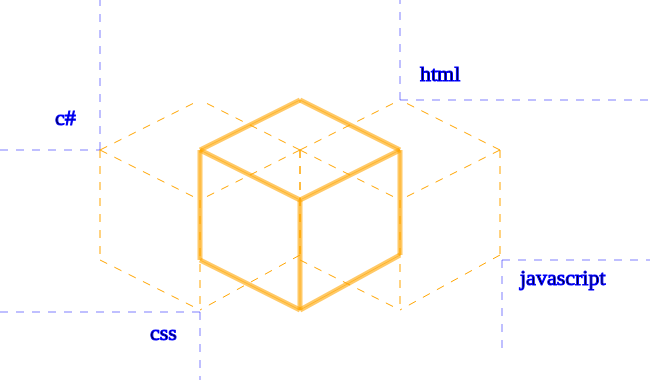
t = 0.00 s
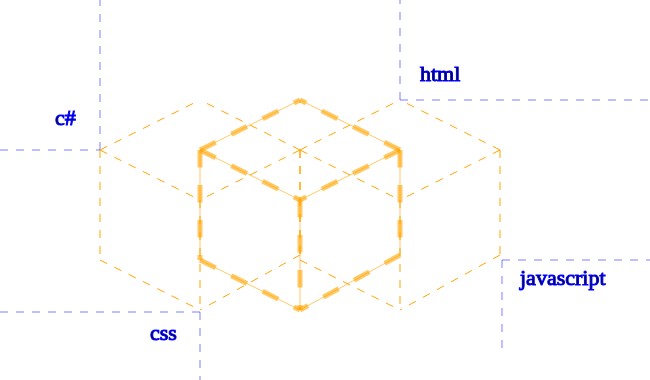
t = 0.53 s
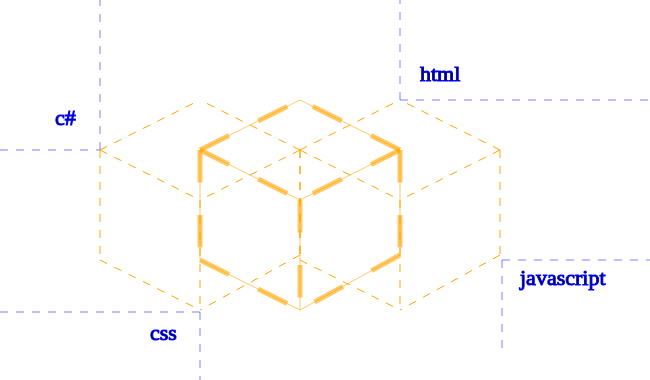
t = 0.98 s
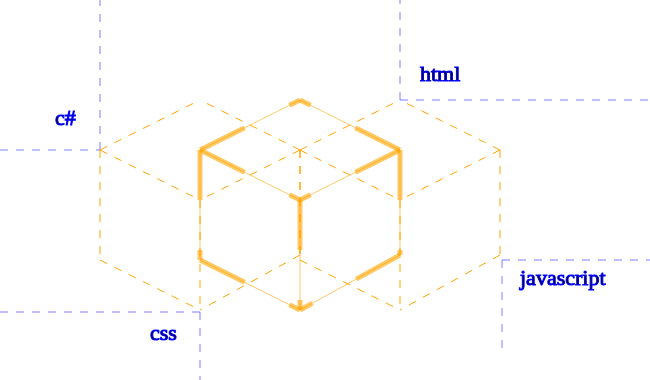
t = 1.50 s
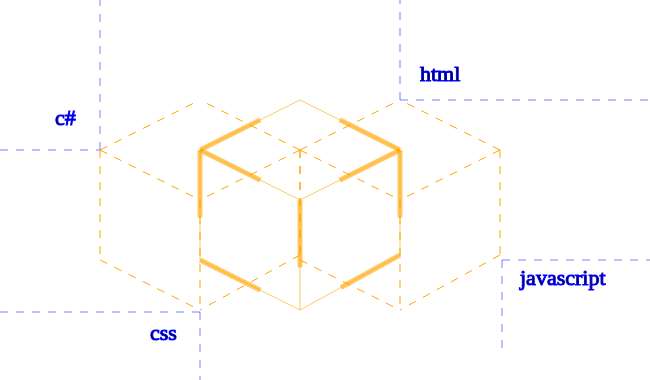
t = 2.03 s
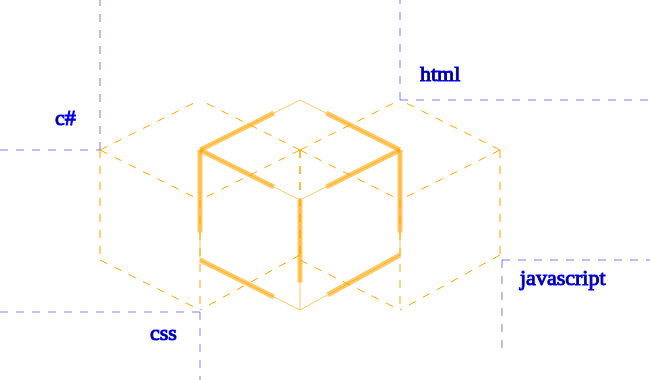
t = 2.48 s

The animated SVG that drew these frames (rendered in a browser with its animation timeline set to each time). Animation: 1 CSS @keyframes rule; one cycle of 3.00 s, repeats indefinitely.

<svg xmlns="http://www.w3.org/2000/svg" width="650" height="380" >
   <style>
      @keyframes svg_draw{0%{stroke-dasharray:0}10%{stroke-dasharray:10}20%{stroke-dasharray:20}30%{stroke-dasharray:30}40%{stroke-dasharray:40}50%{stroke-dasharray:50}60%{stroke-dasharray:60}70%{stroke-dasharray:70}80%{stroke-dasharray:80}90%{stroke-dasharray:90}}.path1{stroke:#00f;stroke-width:1;stroke-dasharray:8}.path2,.path3{stroke:orange;stroke-width:5}.path3{stroke-width:1;stroke-dasharray:8;stroke-opacity:1}.path4{stroke:orange;stroke-width:1}.text1{stroke:#00f;font-size:22px}
   </style>
<!--<g> <line x1="0" x2="50" y1="0" y2="100" class="path1"/> <line x1="0" x2="50" y1="200" y2="100" class="path1"/> <line x1="200" x2="150" y1="0" y2="100" class="path1"/> <line x1="200" x2="150" y1="200" y2="100" class="path1"/> </g>-->
<!--<g stroke-opacity="0.2"> <line x1="100" x2="390" y1="150" y2="1" class="path1"/> <line x1="200" x2="570" y1="200" y2="1" class="path1"/> <line x1="200" x2="570" y1="200" y2="356" class="path1"/> <line x1="200" x2="720" y1="305" y2="1" class="path1"/> <line x1="200" x2="390" y1="305" y2="400" class="path1"/> <line x1="100" x2="0" y1="360" y2="410" class="path1"/> <line x1="100" x2="0" y1="50" y2="100" class="path1"/> <line x1="100" x2="900" y1="50" y2="400" class="path1"/> </g>-->
<!--<g> <line x1="0" x2="100" y1="0" y2="50" class="path2"/> <line x1="200" x2="100" y1="0" y2="50" class="path2"/> <line x1="100" x2="100" y1="50" y2="0" class="path2"/> </g>-->
<!--<line x1="300" x2="600" y1="150" y2="150" class="path1" />-->
   <g stroke-opacity="0.5">
      <line x1="502" x2="1200" y1="260" y2="260" class="path1"/>
      <line x1="502" x2="502" y1="260" y2="350" class="path1"/>
      <line x1="100" x2="100" y1="150" y2="0" class="path1"/>
      <line x1="0" x2="100" y1="150" y2="150" class="path1"/>
      <line x1="400" x2="400" y1="100" y2="-10" class="path1"/>
      <line x1="400" x2="1200" y1="100" y2="100" class="path1"/>
      <line x1="0" x2="200" y1="312" y2="312" class="path1"/>
      <line x1="200" x2="200" y1="312" y2="612" class="path1"/>
   </g>
<!--<line x1="0" x2="102" y1="260" y2="260" class="path1" />-->
   <g stroke-opacity="0.6" style="animation:svg_draw 3s linear infinite">
      <g>
         <line x1="400" x2="300" y1="150" y2="100" class="path2"/>
         <line x1="200" x2="300" y1="150" y2="100" class="path2"/>
         <line x1="200" x2="300" y1="150" y2="200" class="path2"/>
         <line x1="400" x2="300" y1="150" y2="200" class="path2"/>
      </g>
      <line x1="200" x2="200" y1="150" y2="260" class="path2"/>
      <line x1="300" x2="300" y1="200" y2="310" class="path2"/>
      <line x1="400" x2="400" y1="150" y2="255" class="path2"/>
<!--<line x1="100" x2="100" y1="150" y2="270" class="path2"/>-->
      <g>
         <line x1="200" x2="300" y1="260" y2="310" class="path2"/>
         <line x1="400" x2="300" y1="255" y2="310" class="path2"/>
      </g>
   </g>
   <g stroke-opacity="0.6">
      <g>
         <line x1="400" x2="300" y1="150" y2="100" class="path4"/>
         <line x1="200" x2="300" y1="150" y2="100" class="path4"/>
         <line x1="200" x2="300" y1="150" y2="200" class="path4"/>
         <line x1="400" x2="300" y1="150" y2="200" class="path4"/>
      </g>
      <line x1="200" x2="200" y1="150" y2="260" class="path4"/>
      <line x1="300" x2="300" y1="200" y2="310" class="path4"/>
      <line x1="400" x2="400" y1="150" y2="255" class="path4"/>
      <g>
         <line x1="200" x2="300" y1="260" y2="310" class="path4"/>
         <line x1="400" x2="300" y1="255" y2="310" class="path4"/>
      </g>
   </g>
   <g >
      <g>
         <line x1="500" x2="400" y1="150" y2="100" class="path3"/>
         <line x1="300" x2="400" y1="150" y2="100" class="path3"/>
         <line x1="300" x2="400" y1="150" y2="200" class="path3"/>
         <line x1="500" x2="400" y1="150" y2="200" class="path3"/>
      </g>
      <line x1="300" x2="300" y1="150" y2="260" class="path3"/>
      <line x1="400" x2="400" y1="200" y2="310" class="path3"/>
      <line x1="500" x2="500" y1="150" y2="255" class="path3"/>
<!--<line x1="100" x2="100" y1="150" y2="270" class="path2"/>-->
      <g>
         <line x1="300" x2="400" y1="260" y2="310" class="path3"/>
         <line x1="500" x2="400" y1="255" y2="310" class="path3"/>
      </g>
   </g>
   <g >
      <g>
         <line x1="300" x2="200" y1="150" y2="100" class="path3"/>
         <line x1="100" x2="200" y1="150" y2="100" class="path3"/>
         <line x1="100" x2="200" y1="150" y2="200" class="path3"/>
         <line x1="300" x2="200" y1="150" y2="200" class="path3"/>
      </g>
      <line x1="100" x2="100" y1="150" y2="260" class="path3"/>
      <line x1="200" x2="200" y1="200" y2="310" class="path3"/>
      <line x1="300" x2="300" y1="150" y2="255" class="path3"/>
      <g>
         <line x1="100" x2="200" y1="260" y2="310" class="path3"/>
         <line x1="300" x2="200" y1="255" y2="310" class="path3"/>
      </g>
   </g>
   <text x="55" y="125" class="text1">
      c#
   </text>
   <text x="420" y="81" class="text1">
      html
   </text>
   <text x="150" y="340" class="text1">
      css
   </text>
   <text x="520" y="285" class="text1">
      javascript
   </text>
</svg>
